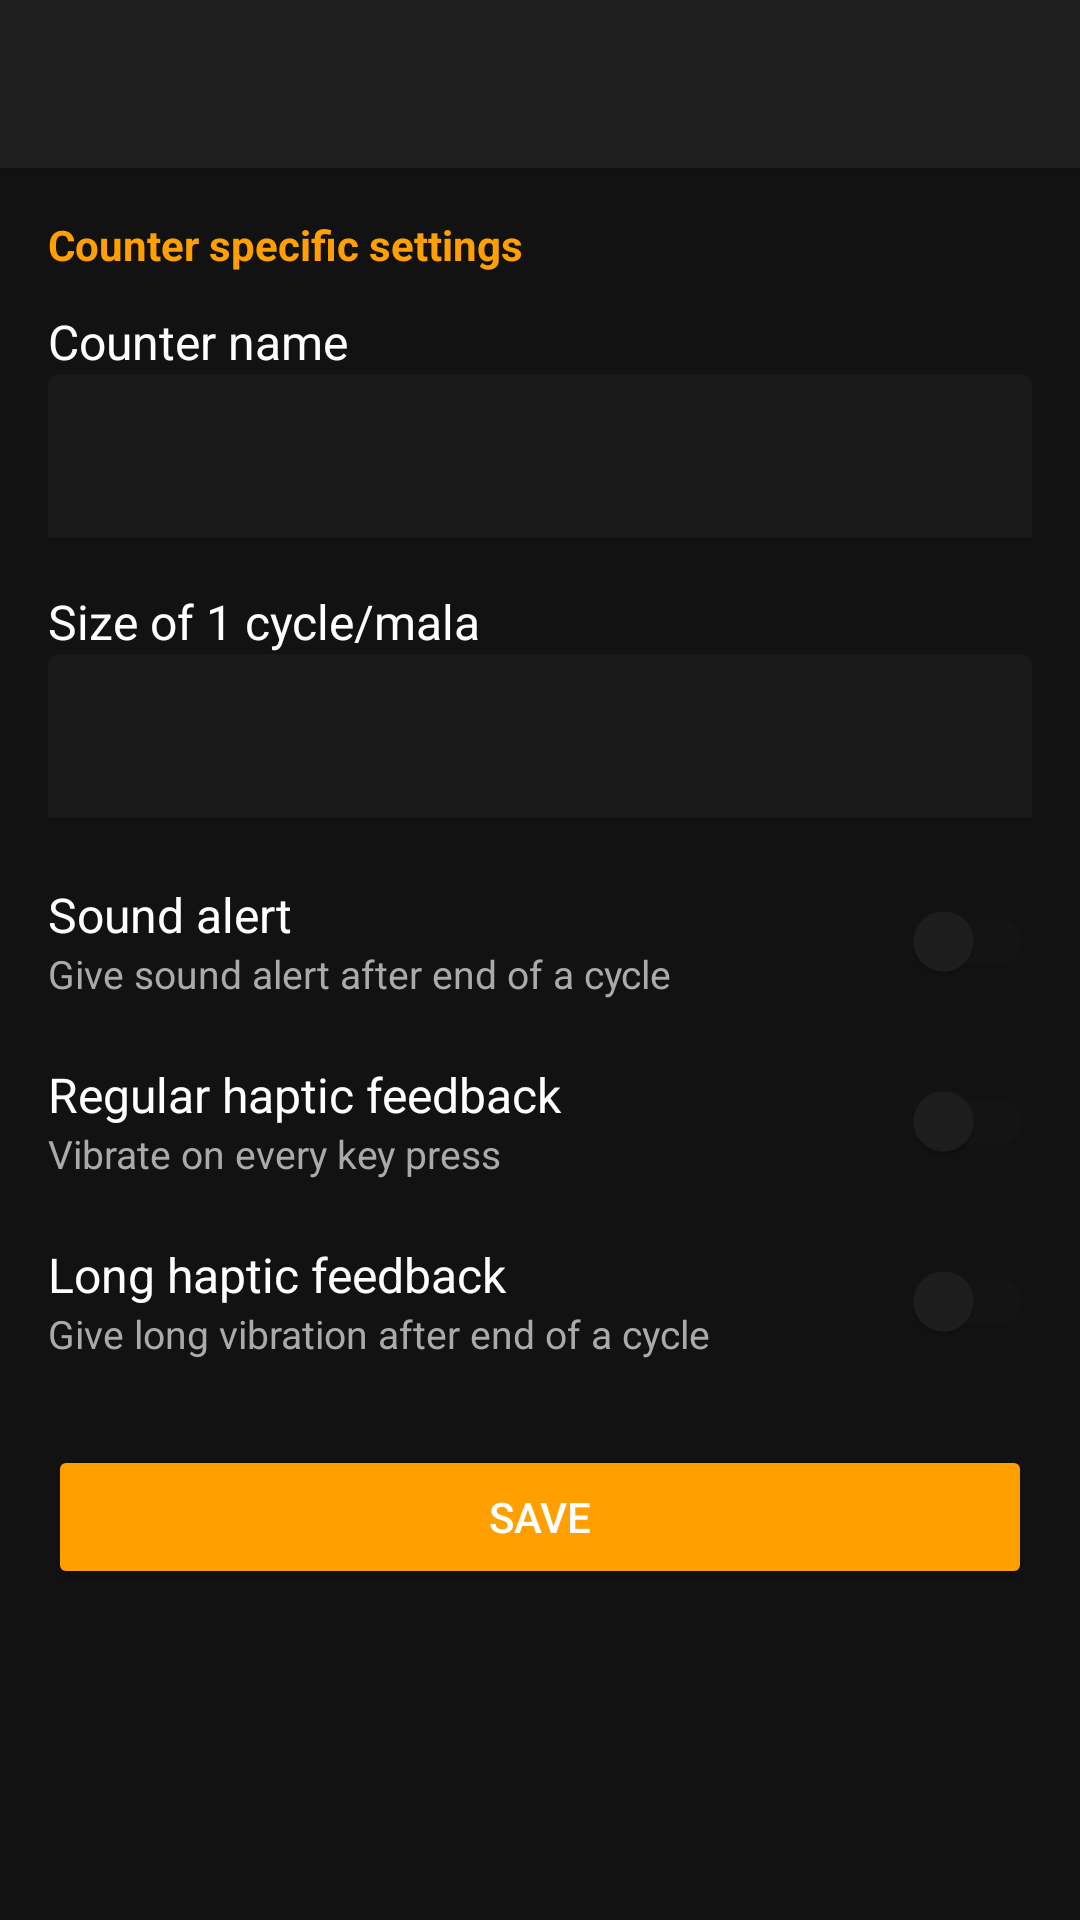

Produce the Android XML layout that renders to this screen, including the resource entries it uses.
<!-- AndroidManifest.xml: application theme Theme.JustCounter -->
<!-- res/layout/activity_settings.xml -->
<?xml version="1.0" encoding="utf-8"?>
<LinearLayout xmlns:android="http://schemas.android.com/apk/res/android"
    android:layout_width="match_parent"
    android:layout_height="match_parent"
    android:orientation="vertical"
    android:background="@color/background">

    <androidx.appcompat.widget.Toolbar
        android:id="@+id/toolbar"
        android:layout_width="match_parent"
        android:layout_height="?attr/actionBarSize"
        android:background="@color/surface"
        android:elevation="4dp"/>

    <ScrollView
        android:layout_width="match_parent"
        android:layout_height="0dp"
        android:layout_weight="1">

        <LinearLayout
            android:layout_width="match_parent"
            android:layout_height="wrap_content"
            android:orientation="vertical"
            android:padding="16dp">

            <TextView
                android:text="Counter specific settings"
                android:textColor="@color/amber"
                android:textSize="14sp"
                android:textStyle="bold"
                android:layout_marginBottom="12dp"
                android:layout_width="wrap_content"
                android:layout_height="wrap_content"/>

            <TextView android:text="Counter name" android:textColor="@color/white"
                android:textSize="16sp" android:layout_width="wrap_content" android:layout_height="wrap_content"/>
            <com.google.android.material.textfield.TextInputLayout
                android:layout_width="match_parent" android:layout_height="wrap_content"
                android:layout_marginBottom="16dp">
                <com.google.android.material.textfield.TextInputEditText
                    android:id="@+id/etCounterName"
                    android:layout_width="match_parent" android:layout_height="wrap_content"
                    android:textColor="@color/white"/>
            </com.google.android.material.textfield.TextInputLayout>

            <TextView android:text="Size of 1 cycle/mala" android:textColor="@color/white"
                android:textSize="16sp" android:layout_width="wrap_content" android:layout_height="wrap_content"/>
            <com.google.android.material.textfield.TextInputLayout
                android:layout_width="match_parent" android:layout_height="wrap_content"
                android:layout_marginBottom="16dp">
                <com.google.android.material.textfield.TextInputEditText
                    android:id="@+id/etCycleSize"
                    android:layout_width="match_parent" android:layout_height="wrap_content"
                    android:inputType="number"
                    android:textColor="@color/white"/>
            </com.google.android.material.textfield.TextInputLayout>

            <LinearLayout android:layout_width="match_parent" android:layout_height="wrap_content"
                android:orientation="horizontal" android:gravity="center_vertical"
                android:layout_marginBottom="12dp">
                <LinearLayout android:layout_width="0dp" android:layout_height="wrap_content"
                    android:layout_weight="1" android:orientation="vertical">
                    <TextView android:text="Sound alert" android:textColor="@color/white" android:textSize="16sp"
                        android:layout_width="wrap_content" android:layout_height="wrap_content"/>
                    <TextView android:text="Give sound alert after end of a cycle"
                        android:textColor="@color/text_secondary" android:textSize="13sp"
                        android:layout_width="wrap_content" android:layout_height="wrap_content"/>
                </LinearLayout>
                <com.google.android.material.switchmaterial.SwitchMaterial
                    android:id="@+id/switchSoundAlert"
                    android:layout_width="wrap_content" android:layout_height="wrap_content"/>
            </LinearLayout>

            <LinearLayout android:layout_width="match_parent" android:layout_height="wrap_content"
                android:orientation="horizontal" android:gravity="center_vertical"
                android:layout_marginBottom="12dp">
                <LinearLayout android:layout_width="0dp" android:layout_height="wrap_content"
                    android:layout_weight="1" android:orientation="vertical">
                    <TextView android:text="Regular haptic feedback" android:textColor="@color/white" android:textSize="16sp"
                        android:layout_width="wrap_content" android:layout_height="wrap_content"/>
                    <TextView android:text="Vibrate on every key press"
                        android:textColor="@color/text_secondary" android:textSize="13sp"
                        android:layout_width="wrap_content" android:layout_height="wrap_content"/>
                </LinearLayout>
                <com.google.android.material.switchmaterial.SwitchMaterial
                    android:id="@+id/switchHapticRegular"
                    android:layout_width="wrap_content" android:layout_height="wrap_content"/>
            </LinearLayout>

            <LinearLayout android:layout_width="match_parent" android:layout_height="wrap_content"
                android:orientation="horizontal" android:gravity="center_vertical"
                android:layout_marginBottom="24dp">
                <LinearLayout android:layout_width="0dp" android:layout_height="wrap_content"
                    android:layout_weight="1" android:orientation="vertical">
                    <TextView android:text="Long haptic feedback" android:textColor="@color/white" android:textSize="16sp"
                        android:layout_width="wrap_content" android:layout_height="wrap_content"/>
                    <TextView android:text="Give long vibration after end of a cycle"
                        android:textColor="@color/text_secondary" android:textSize="13sp"
                        android:layout_width="wrap_content" android:layout_height="wrap_content"/>
                </LinearLayout>
                <com.google.android.material.switchmaterial.SwitchMaterial
                    android:id="@+id/switchHapticLong"
                    android:layout_width="wrap_content" android:layout_height="wrap_content"/>
            </LinearLayout>

            <Button
                android:id="@+id/btnSave"
                android:layout_width="match_parent"
                android:layout_height="wrap_content"
                android:text="SAVE"
                android:backgroundTint="@color/amber"
                android:textColor="@color/white"/>

        </LinearLayout>
    </ScrollView>
</LinearLayout>
<!-- resources referenced by this layout -->
<resources>
  <color name="amber">#FFA000</color>
  <color name="background">#121212</color>
  <color name="surface">#1E1E1E</color>
  <color name="text_secondary">#AAAAAA</color>
  <color name="white">#FFFFFF</color>
  <style name="Theme.JustCounter" parent="Theme.MaterialComponents.DayNight.NoActionBar">
          <item name="colorPrimary">@color/amber</item>
          <item name="colorPrimaryVariant">@color/amber_dark</item>
          <item name="colorOnPrimary">@color/white</item>
          <item name="colorSurface">@color/surface</item>
          <item name="android:windowBackground">@color/background</item>
          <item name="android:statusBarColor">@color/surface</item>
          <item name="android:navigationBarColor">@color/background</item>
      </style>
  <color name="amber_dark">#7A4F00</color>
</resources>
